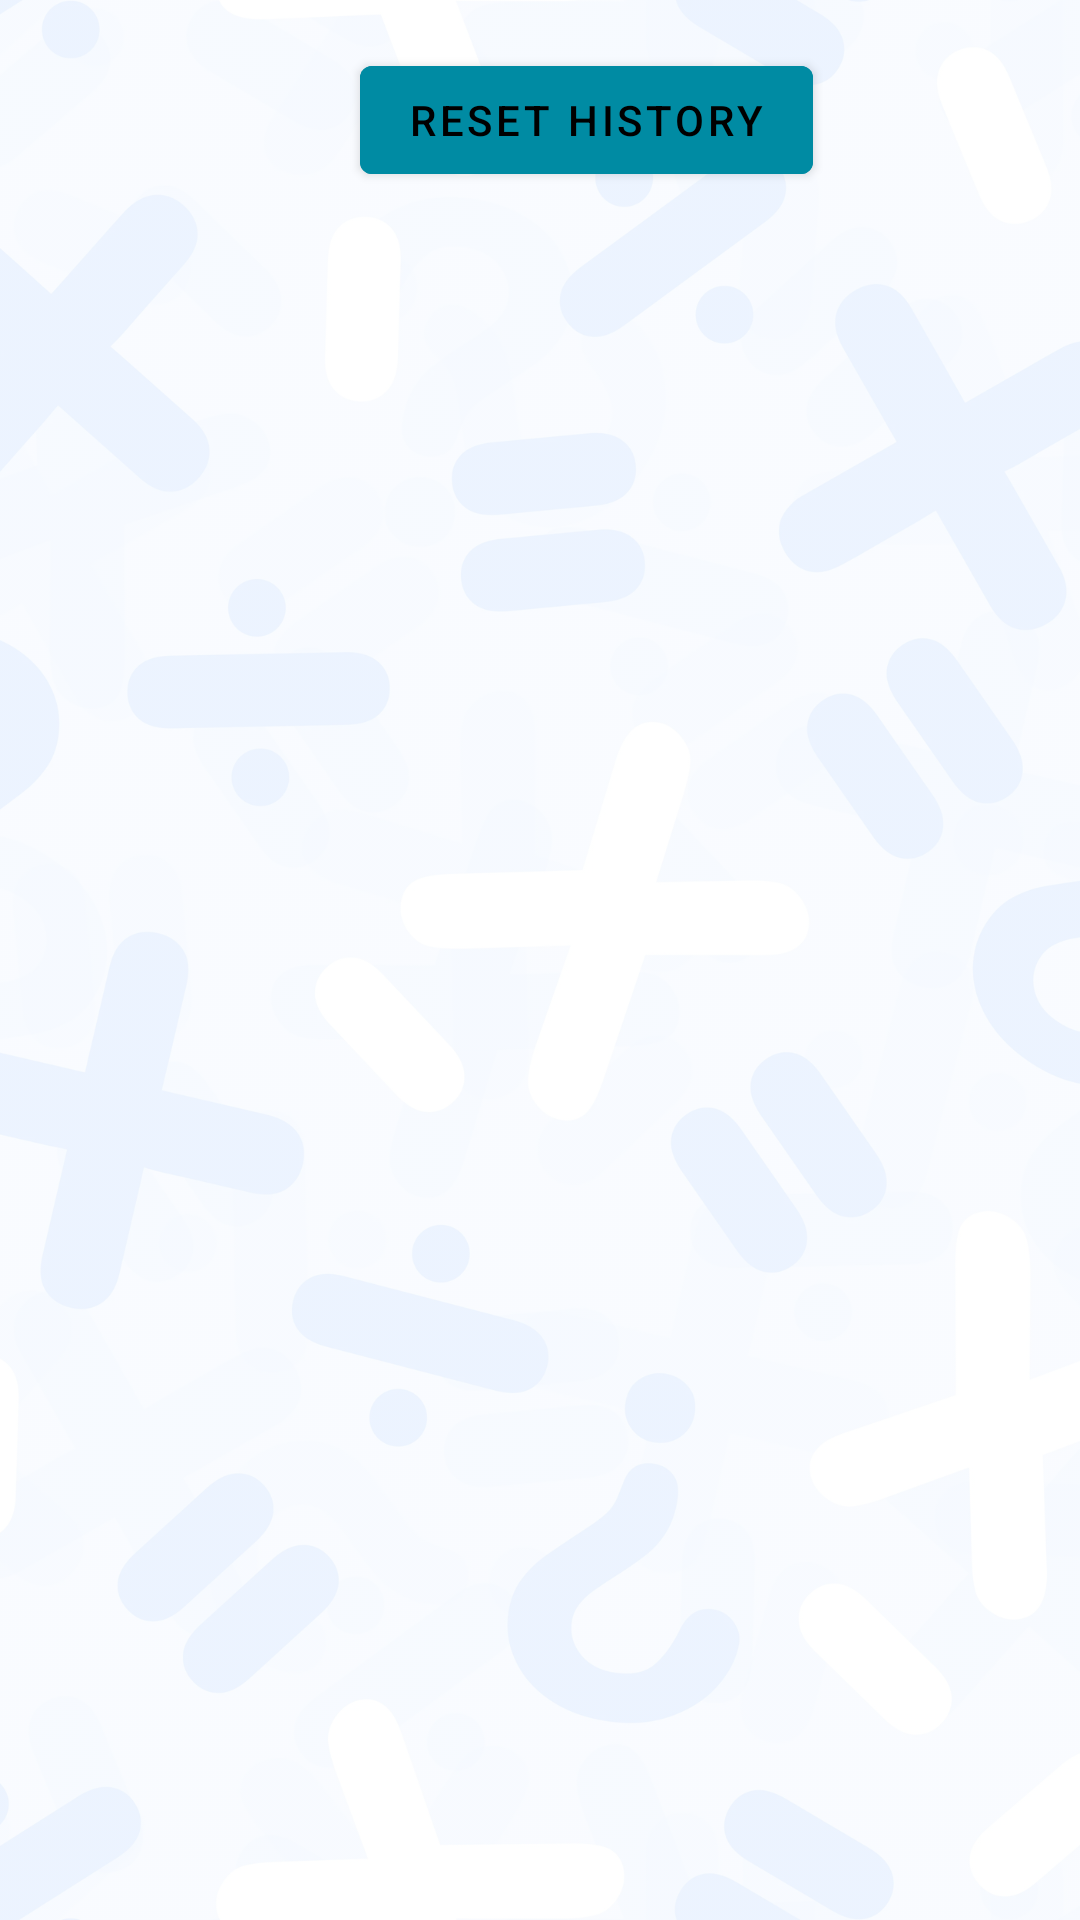

Reconstruct the res/layout file that produces this screen, plus the resources it refers to.
<!-- AndroidManifest.xml: application theme Theme.RPN -->
<!-- res/layout/activity_other_rpn.xml -->
<?xml version="1.0" encoding="utf-8"?>
<androidx.constraintlayout.widget.ConstraintLayout xmlns:android="http://schemas.android.com/apk/res/android"
    xmlns:app="http://schemas.android.com/apk/res-auto"
    xmlns:tools="http://schemas.android.com/tools"
    android:layout_width="match_parent"
    android:layout_height="match_parent"
    tools:context=".PrevRPN">

    <include
        android:id="@+id/include"
        layout="@layout/multi_include_background"
        app:layout_constraintBottom_toBottomOf="parent"
        app:layout_constraintEnd_toEndOf="parent"
        app:layout_constraintHorizontal_bias="1.0"
        app:layout_constraintStart_toStartOf="parent"
        app:layout_constraintTop_toTopOf="parent"
        app:layout_constraintVertical_bias="1.0" />

    <TextView
        android:id="@+id/textView"
        android:layout_width="wrap_content"
        android:layout_height="match_parent"
        android:layout_marginTop="80dp"
        android:scrollbars="vertical"
        android:text=""
        android:textSize="28sp"
        app:layout_constraintEnd_toEndOf="parent"
        app:layout_constraintHorizontal_bias="0.498"
        app:layout_constraintStart_toStartOf="parent"
        app:layout_constraintTop_toTopOf="parent" />

    <Button
        android:id="@+id/reset_button"
        android:layout_width="wrap_content"
        android:layout_height="wrap_content"
        android:layout_marginStart="120dp"
        android:layout_marginTop="@dimen/margin16"
        android:text="@string/reset_history"
        android:textColor="@color/primaryTextColor"
        android:backgroundTint="@color/primaryDarkColor"
        app:layout_constraintStart_toStartOf="parent"
        app:layout_constraintTop_toTopOf="parent" />


</androidx.constraintlayout.widget.ConstraintLayout>
<!-- res/layout/multi_include_background.xml (included above) -->
<?xml version="1.0" encoding="utf-8"?>
<ImageView
    xmlns:android="http://schemas.android.com/apk/res/android"
    android:layout_width="match_parent"
    android:layout_height="match_parent"
    android:src="@drawable/operators_background"
    android:contentDescription="@string/background_image"
    android:scaleType="centerCrop"
    android:alpha=".2"
    />
<!-- resources referenced by this layout -->
<resources>
  <color name="primaryDarkColor">#008ba3</color>
  <color name="primaryTextColor">#000000</color>
  <dimen name="margin16">16dp</dimen>
  <!-- drawable operators_background: webp bitmap (drawable-hdpi, 614914 bytes) -->
  <string name="background_image">background image</string>
  <string name="reset_history">Reset History</string>
  <style name="Theme.RPN" parent="Theme.MaterialComponents.DayNight.DarkActionBar">
          
          <item name="colorPrimary">@color/primaryColor</item>
          <item name="colorPrimaryVariant">@color/primaryLightColor</item>
          <item name="colorOnPrimary">@color/primaryTextColor</item>
          
          <item name="colorSecondary">@color/secondaryColor</item>
          <item name="colorSecondaryVariant">@color/secondaryLightColor</item>
          <item name="colorOnSecondary">@color/secondaryTextColor</item>
          
          <item name="android:statusBarColor" tools:targetApi="l">?attr/colorPrimaryVariant</item>
          
      </style>
  <color name="primaryColor">#00bcd4</color>
  <color name="primaryLightColor">#62efff</color>
  <color name="secondaryColor">#28b5f4</color>
  <color name="secondaryLightColor">#72e7ff</color>
  <color name="secondaryTextColor">#ffffff</color>
</resources>
